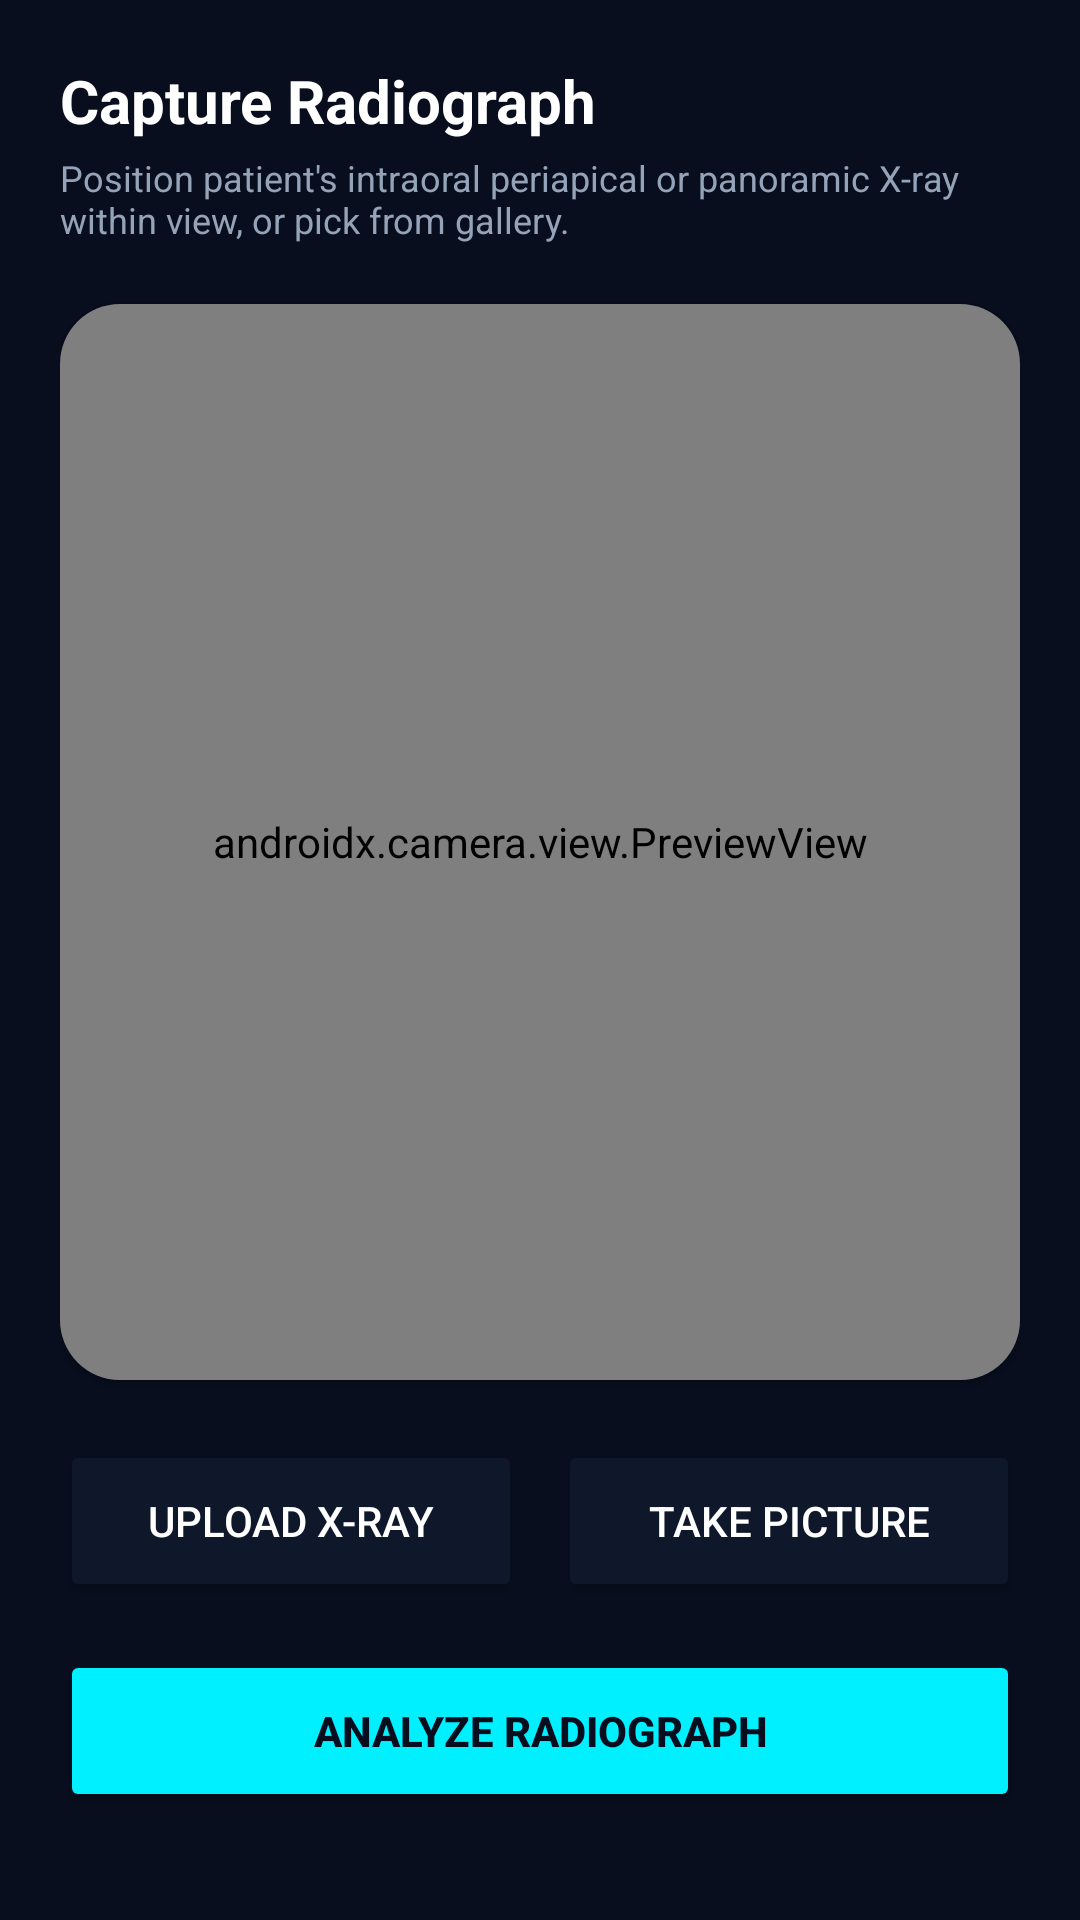

Android layout source for this screen:
<!-- AndroidManifest.xml: application theme Theme.FurcaRiskAI -->
<!-- res/layout/fragment_upload_xray.xml -->
<?xml version="1.0" encoding="utf-8"?>
<androidx.constraintlayout.widget.ConstraintLayout xmlns:android="http://schemas.android.com/apk/res/android"
    xmlns:app="http://schemas.android.com/apk/res-auto"
    android:layout_width="match_parent"
    android:layout_height="match_parent"
    android:background="@color/dark_bg"
    android:padding="20dp">

    <TextView
        android:id="@+id/tvTitle"
        android:layout_width="wrap_content"
        android:layout_height="wrap_content"
        android:text="Capture Radiograph"
        android:textColor="@color/white"
        android:textSize="20sp"
        android:textStyle="bold"
        app:layout_constraintStart_toStartOf="parent"
        app:layout_constraintTop_toTopOf="parent" />

    <TextView
        android:id="@+id/tvDesc"
        android:layout_width="match_parent"
        android:layout_height="wrap_content"
        android:layout_marginTop="4dp"
        android:text="Position patient's intraoral periapical or panoramic X-ray within view, or pick from gallery."
        android:textColor="@color/text_grey"
        android:textSize="12sp"
        app:layout_constraintTop_toBottomOf="@+id/tvTitle" />

    
    <androidx.cardview.widget.CardView
        android:id="@+id/cardPreview"
        android:layout_width="match_parent"
        android:layout_height="0dp"
        android:layout_marginTop="20dp"
        android:layout_marginBottom="20dp"
        app:cardBackgroundColor="@color/dark_surface"
        app:cardCornerRadius="20dp"
        app:layout_constraintBottom_toTopOf="@+id/layoutCaptureControls"
        app:layout_constraintTop_toBottomOf="@+id/tvDesc">

        <FrameLayout
            android:layout_width="match_parent"
            android:layout_height="match_parent">

            <androidx.camera.view.PreviewView
                android:id="@+id/viewFinder"
                android:layout_width="match_parent"
                android:layout_height="match_parent" />

            <ImageView
                android:id="@+id/ivXrayPreview"
                android:layout_width="match_parent"
                android:layout_height="match_parent"
                android:scaleType="centerCrop"
                android:visibility="gone" />

        </FrameLayout>
    </androidx.cardview.widget.CardView>

    
    <LinearLayout
        android:id="@+id/layoutCaptureControls"
        android:layout_width="match_parent"
        android:layout_height="wrap_content"
        android:orientation="horizontal"
        android:layout_marginBottom="16dp"
        app:layout_constraintBottom_toTopOf="@+id/btnAnalyze">

        <Button
            android:id="@+id/btnGallery"
            android:layout_width="0dp"
            android:layout_height="54dp"
            android:layout_weight="1"
            android:layout_marginEnd="6dp"
            android:text="Upload X-ray"
            app:backgroundTint="@color/dark_surface"
            android:textColor="@color/white" />

        <Button
            android:id="@+id/btnCapture"
            android:layout_width="0dp"
            android:layout_height="54dp"
            android:layout_weight="1"
            android:layout_marginStart="6dp"
            android:text="Take Picture"
            app:backgroundTint="@color/dark_surface"
            android:textColor="@color/white" />

    </LinearLayout>

    <Button
        android:id="@+id/btnAnalyze"
        android:layout_width="match_parent"
        android:layout_height="54dp"
        android:layout_marginBottom="16dp"
        android:text="Analyze Radiograph"
        app:backgroundTint="@color/primary_cyan"
        android:textColor="@color/dark_bg"
        android:textStyle="bold"
        app:layout_constraintBottom_toBottomOf="parent" />

</androidx.constraintlayout.widget.ConstraintLayout>
<!-- resources referenced by this layout -->
<resources>
  <color name="dark_bg">#080E1E</color>
  <color name="dark_surface">#0F172A</color>
  <color name="primary_cyan">#00F0FF</color>
  <color name="text_grey">#94A3B8</color>
  <color name="white">#FFFFFF</color>
  <style name="Theme.FurcaRiskAI" parent="Theme.Material3.DayNight.NoActionBar">
          
          <item name="colorPrimary">@color/primary_blue</item>
          <item name="colorSecondary">@color/primary_teal</item>
          <item name="android:statusBarColor">@color/dark_bg</item>
          <item name="android:windowBackground">@color/dark_bg</item>
      </style>
  <color name="primary_blue">#0072FF</color>
  <color name="primary_teal">#00F5D4</color>
</resources>
